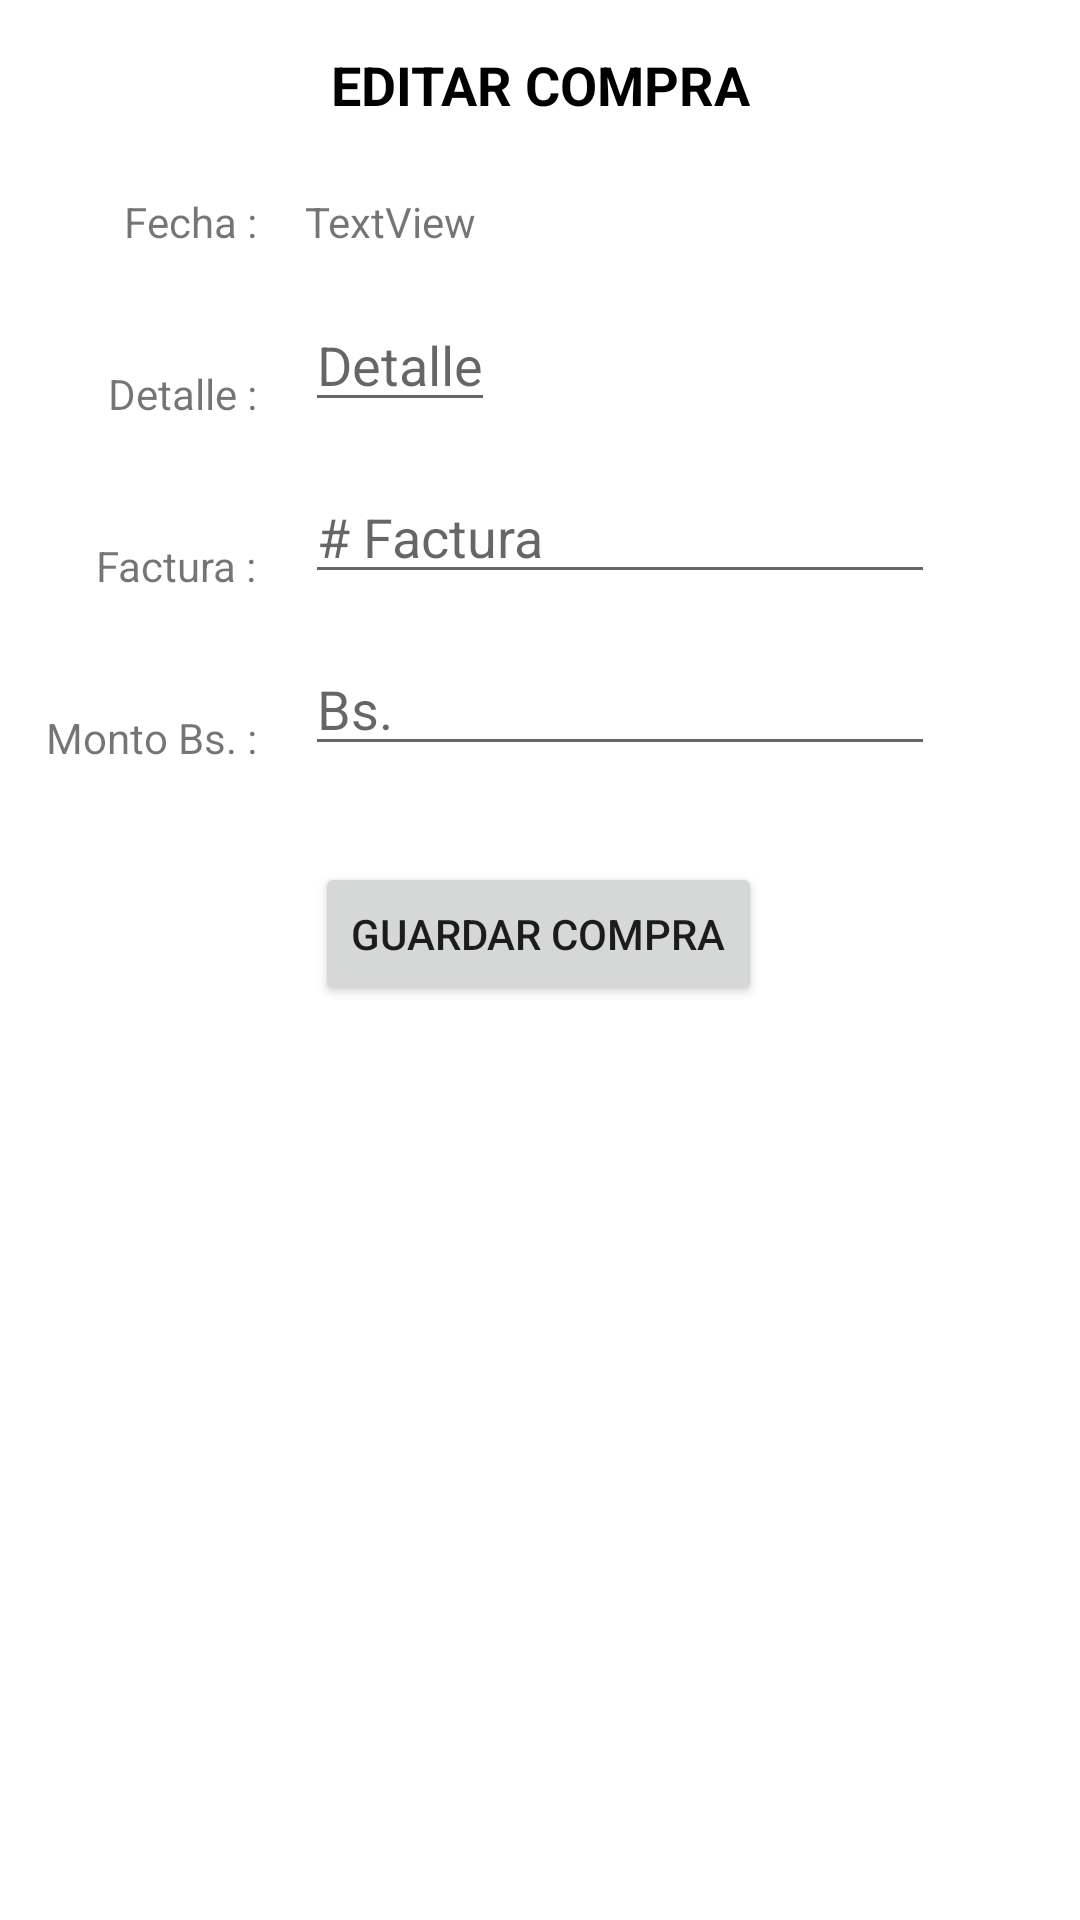

The Android layout XML behind this screen, and the referenced resources:
<!-- AndroidManifest.xml: application theme Theme.Freskita -->
<!-- res/layout/activity_edit_compra.xml -->
<?xml version="1.0" encoding="utf-8"?>
<androidx.constraintlayout.widget.ConstraintLayout xmlns:android="http://schemas.android.com/apk/res/android"
    xmlns:app="http://schemas.android.com/apk/res-auto"
    xmlns:tools="http://schemas.android.com/tools"
    android:layout_width="match_parent"
    android:layout_height="match_parent"
    tools:context=".ui.compras.EditCompraActivity">

    <TextView
        android:id="@+id/updateCompraTitulo"
        android:layout_width="332dp"
        android:layout_height="wrap_content"
        android:layout_marginTop="16dp"
        android:gravity="center_horizontal"
        android:text="EDITAR COMPRA"
        android:textAlignment="center"
        android:textColor="@color/black"
        android:textSize="18dp"
        android:textStyle="bold"

        app:layout_constraintEnd_toEndOf="parent"
        app:layout_constraintStart_toStartOf="parent"
        app:layout_constraintTop_toTopOf="parent" />

    <TextView
        android:id="@+id/fechaLabel"
        android:layout_width="wrap_content"
        android:layout_height="wrap_content"
        android:layout_marginEnd="8dp"
        android:layout_marginRight="8dp"
        android:text="Fecha :"
        app:layout_constraintBottom_toBottomOf="@+id/fechaRxTV"
        app:layout_constraintEnd_toStartOf="@+id/guideline8c" />

    <TextView
        android:id="@+id/detalleLabel"
        android:layout_width="wrap_content"
        android:layout_height="wrap_content"
        android:layout_marginEnd="8dp"
        android:layout_marginRight="8dp"
        android:text="Detalle :"
        app:layout_constraintBottom_toBottomOf="@+id/bjaRxTV"
        app:layout_constraintEnd_toStartOf="@+id/guideline8c" />

    <TextView
        android:id="@+id/facturaLabel"
        android:layout_width="wrap_content"
        android:layout_height="wrap_content"
        android:layout_marginEnd="8dp"
        android:layout_marginRight="8dp"
        android:text="Factura :"
        app:layout_constraintBottom_toBottomOf="@+id/almacigoDateRxTV"
        app:layout_constraintEnd_toStartOf="@+id/guideline8c" />

    <TextView
        android:id="@+id/montoLabel"
        android:layout_width="wrap_content"
        android:layout_height="wrap_content"
        android:layout_marginEnd="8dp"
        android:layout_marginRight="8dp"
        android:text="Monto Bs. :"
        app:layout_constraintBottom_toBottomOf="@+id/tuboDateRxTV"
        app:layout_constraintEnd_toStartOf="@+id/guideline8c" />

    <EditText
        android:id="@+id/bjaRxTV"
        android:layout_width="wrap_content"
        android:layout_height="wrap_content"
        android:layout_marginTop="16dp"

        android:hint="Detalle"
        android:inputType="textCapSentences"
        app:layout_constraintStart_toStartOf="@+id/almacigoDateRxTV"
        app:layout_constraintTop_toBottomOf="@+id/fechaRxTV" />

    <EditText
        android:id="@+id/almacigoDateRxTV"
        android:layout_width="wrap_content"
        android:layout_height="wrap_content"
        android:layout_marginTop="16dp"
        android:ems="10"
        android:hint="# Factura"
        android:inputType="number"
        app:layout_constraintStart_toStartOf="@+id/tuboDateRxTV"
        app:layout_constraintTop_toBottomOf="@+id/bjaRxTV" />

    <EditText
        android:id="@+id/tuboDateRxTV"
        android:layout_width="wrap_content"
        android:layout_height="wrap_content"
        android:layout_marginStart="8dp"
        android:layout_marginLeft="8dp"
        android:layout_marginTop="16dp"
        android:ems="10"
        android:hint="Bs."
        android:inputType="numberDecimal"
        app:layout_constraintStart_toStartOf="@+id/guideline8c"
        app:layout_constraintTop_toBottomOf="@+id/almacigoDateRxTV" />

    <androidx.constraintlayout.widget.Guideline
        android:id="@+id/guideline8c"
        android:layout_width="wrap_content"
        android:layout_height="wrap_content"
        android:orientation="vertical"
        app:layout_constraintGuide_percent="0.26" />

    <TextView
        android:id="@+id/fechaRxTV"
        android:layout_width="wrap_content"
        android:layout_height="wrap_content"
        android:layout_marginTop="24dp"
        android:text="TextView"
        app:layout_constraintStart_toStartOf="@+id/bjaRxTV"
        app:layout_constraintTop_toBottomOf="@+id/updateCompraTitulo" />

    <TextView
        android:id="@+id/idRxTV"
        android:layout_width="wrap_content"
        android:layout_height="wrap_content"
        app:layout_constraintBottom_toBottomOf="@+id/fechaRxTV"
        app:layout_constraintEnd_toEndOf="parent"
        app:layout_constraintStart_toEndOf="@+id/fechaRxTV" />

    <Button
        android:id="@+id/btnGuardarCompra"
        android:layout_width="wrap_content"
        android:layout_height="wrap_content"
        android:layout_marginTop="32dp"
        android:text="GUARDAR COMPRA"
        app:layout_constraintEnd_toEndOf="parent"
        app:layout_constraintHorizontal_bias="0.497"
        app:layout_constraintStart_toStartOf="parent"
        app:layout_constraintTop_toBottomOf="@+id/tuboDateRxTV" />

</androidx.constraintlayout.widget.ConstraintLayout>
<!-- resources referenced by this layout -->
<resources>
  <style name="Theme.Freskita" parent="Theme.MaterialComponents.DayNight.DarkActionBar">
          
          <item name="colorPrimary">@color/purple_500</item>
          <item name="colorPrimaryVariant">@color/purple_700</item>
          <item name="colorOnPrimary">@color/white</item>
          
          <item name="colorSecondary">@color/teal_200</item>
          <item name="colorSecondaryVariant">@color/teal_700</item>
          <item name="colorOnSecondary">@color/black</item>
          
          <item name="android:statusBarColor" tools:targetApi="l">?attr/colorPrimaryVariant</item>
          
      </style>
  <!-- not gathered from this repository: default colours our renderer supplied (Android Studio template values) -->
  <color name="purple_500">#FF6200EE</color>
  <color name="purple_700">#FF3700B3</color>
  <color name="teal_200">#FF03DAC5</color>
  <color name="teal_700">#FF018786</color>
  <color name="black">#FF000000</color>
  <color name="white">#FFFFFFFF</color>
</resources>
